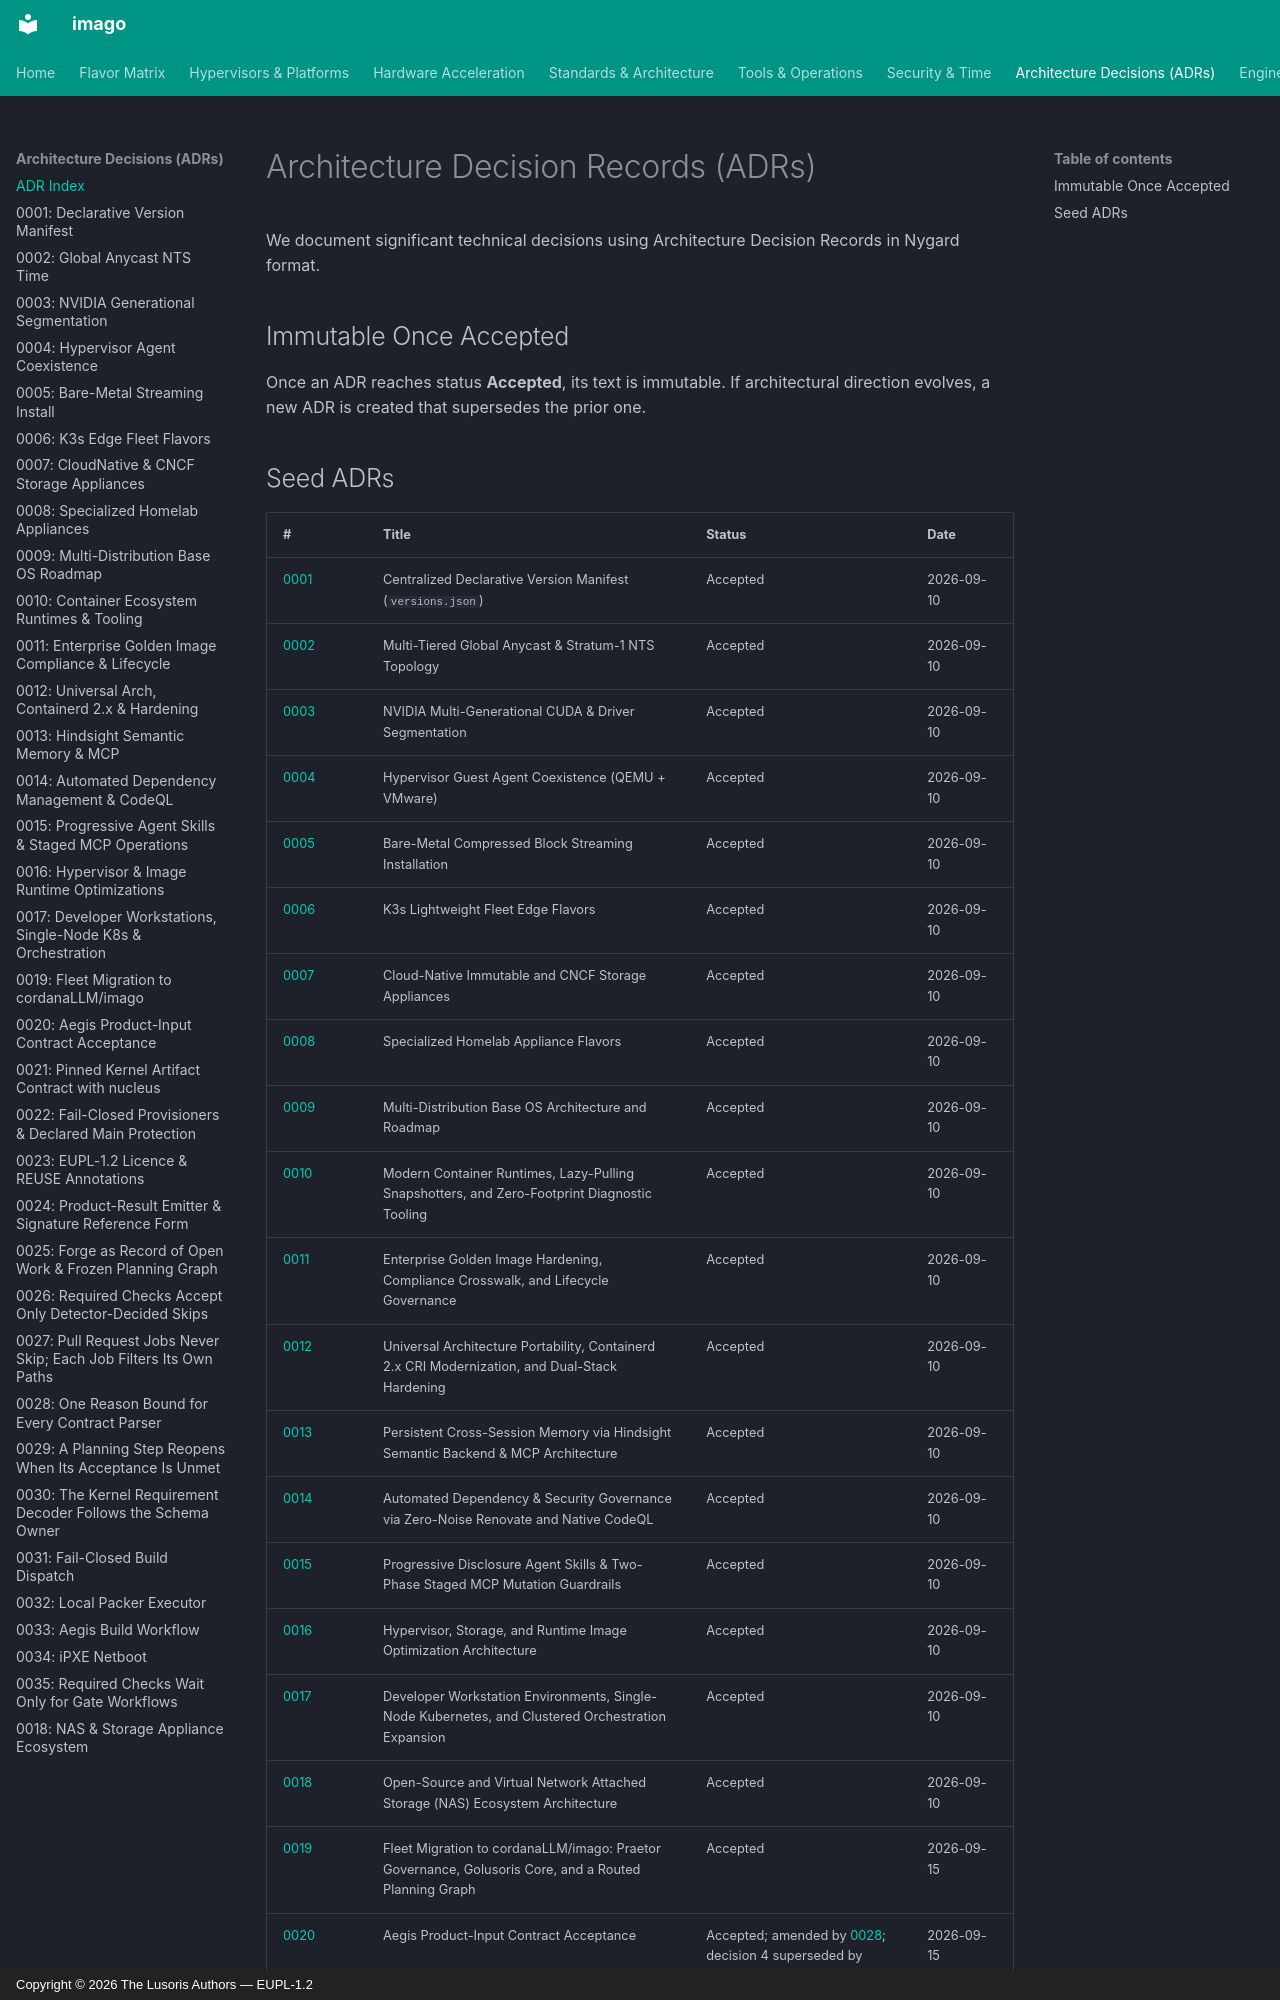

repository: cordanaLLM/imago · page: adr/index.html · generator: mkdocs · copyright: Copyright © 2026 The Lusoris Authors — EUPL-1.2

# Architecture Decision Records (ADRs)

We document significant technical decisions using Architecture Decision Records in Nygard format.

## Immutable Once Accepted

Once an ADR reaches status **Accepted**, its text is immutable. If architectural direction evolves, a new ADR is created that supersedes the prior one.
